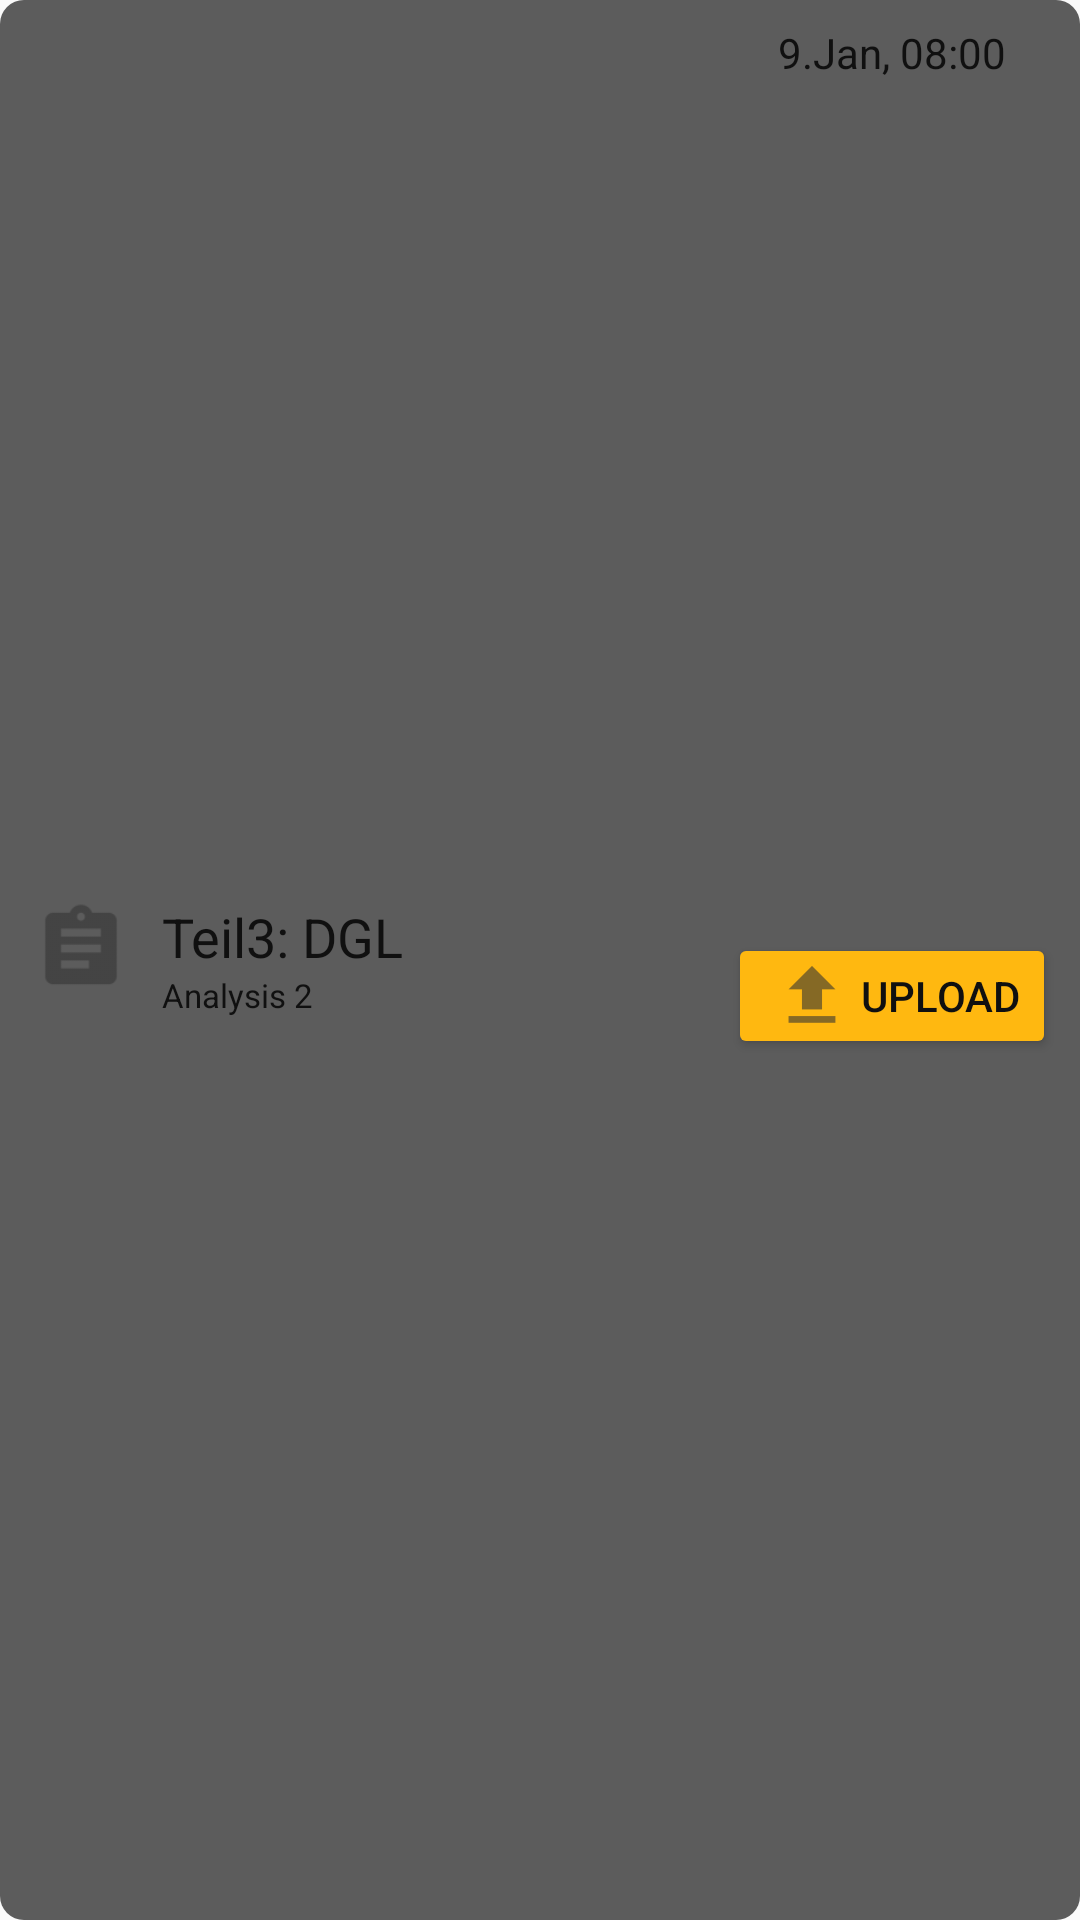

Here is an Android app screen rendered from its layout file. Give the layout XML and the strings, colors and styles it references.
<!-- AndroidManifest.xml: application theme AppTheme.NoActionBar -->
<!-- res/layout/exercise_item.xml -->
<?xml version="1.0" encoding="utf-8"?>
<android.support.constraint.ConstraintLayout xmlns:android="http://schemas.android.com/apk/res/android"
    xmlns:app="http://schemas.android.com/apk/res-auto"
    xmlns:tools="http://schemas.android.com/tools"
    android:layout_width="match_parent"
    android:layout_height="wrap_content"
    android:background="@drawable/exercise_item_highlight">

    <TextView
        android:id="@+id/txt_title"
        android:layout_width="0dp"
        android:layout_height="wrap_content"
        android:layout_marginBottom="8dp"
        android:layout_marginStart="8dp"
        android:text="Teil3: DGL"
        android:textSize="18sp"
        app:layout_constraintBottom_toBottomOf="@+id/ic_assign"
        app:layout_constraintEnd_toStartOf="@+id/btn_upload"
        app:layout_constraintStart_toEndOf="@+id/ic_assign"
        app:layout_constraintTop_toTopOf="@+id/ic_assign" />

    <ImageView
        android:id="@+id/ic_assign"
        android:layout_width="38dp"
        android:layout_height="41dp"
        android:layout_marginBottom="8dp"
        android:layout_marginStart="8dp"
        app:layout_constraintBottom_toBottomOf="parent"
        app:layout_constraintStart_toStartOf="parent"
        app:layout_constraintTop_toTopOf="parent"
        app:srcCompat="@drawable/ic_assignments" />

    <Button
        android:id="@+id/btn_upload"
        android:layout_width="wrap_content"
        android:layout_height="42dp"
        android:layout_marginBottom="8dp"
        android:layout_marginEnd="8dp"
        android:backgroundTint="@color/colorAccent"
        android:drawableLeft="@drawable/ic_upload"
        android:text="upload"
        app:layout_constraintBottom_toBottomOf="parent"
        app:layout_constraintEnd_toEndOf="parent"
        app:layout_constraintTop_toBottomOf="@+id/txt_due" />

    <TextView
        android:id="@+id/txt_due"
        android:layout_width="wrap_content"
        android:layout_height="24dp"
        android:layout_marginEnd="8dp"
        android:layout_marginStart="8dp"
        android:layout_marginTop="8dp"
        android:text="9.Jan, 08:00"
        app:layout_constraintEnd_toEndOf="@+id/btn_upload"
        app:layout_constraintStart_toEndOf="@+id/txt_lesson"
        app:layout_constraintTop_toTopOf="parent" />

    <TextView
        android:id="@+id/txt_lesson"
        android:layout_width="0dp"
        android:layout_height="wrap_content"
        android:text="Analysis 2"
        android:textSize="11sp"
        app:layout_constraintEnd_toEndOf="@+id/txt_title"
        app:layout_constraintStart_toStartOf="@+id/txt_title"
        app:layout_constraintTop_toBottomOf="@+id/txt_title" />

</android.support.constraint.ConstraintLayout>
<!-- resources referenced by this layout -->
<resources>
  <color name="colorAccent">#ffb810</color>
  <!-- drawable exercise_item_highlight (drawable) -->
  <?xml version="1.0" encoding="utf-8"?>
  <selector xmlns:android="http://schemas.android.com/apk/res/android">
      <item android:state_activated="false">
          <layer-list xmlns:android="http://schemas.android.com/apk/res/android">
              <item>
                  <shape  android:shape="rectangle">
                      <solid android:color="#5c5c5c"/>
                      <corners android:radius="8dp" />
                  </shape>
              </item>
          </layer-list>
      </item>
      <item android:state_enabled="true">
          <shape
              xmlns:android="http://schemas.android.com/apk/res/android"
              android:shape="rectangle" />
      </item>
      <item android:state_enabled="false" android:state_selected="false">
          <layer-list xmlns:android="http://schemas.android.com/apk/res/android">
              <item>
                  <shape  android:shape="rectangle">
                      <stroke android:color="@android:color/holo_red_dark" android:width="1dp"/>
                      <corners android:radius="8dp" />
                  </shape>
              </item>
  
          </layer-list>
      </item>
      <item android:state_enabled="false" android:state_selected="true">
          <layer-list xmlns:android="http://schemas.android.com/apk/res/android">
              <item>
                  <shape  android:shape="rectangle">
                      <solid android:color="@color/colorAccent"/>
                      <stroke android:color="@android:color/holo_red_dark" android:width="1dp"/>
                      <corners android:radius="8dp" />
                  </shape>
              </item>
  
          </layer-list>
      </item>
  </selector>
  <!-- drawable ic_assignments: png bitmap (drawable-hdpi, 447 bytes) -->
  <!-- drawable ic_upload: png bitmap (drawable-hdpi, 267 bytes) -->
  <style name="AppTheme.NoActionBar" parent="AppTheme">
          <item name="windowActionBar">false</item>
          <item name="windowNoTitle">true</item>
          <item name="android:textColor">@color/textDark</item>
      </style>
  <style name="AppTheme" parent="Theme.AppCompat.Light">
          
          <item name="colorPrimary">@color/colorPrimary</item>
          <item name="colorPrimaryDark">@color/colorPrimaryDark</item>
          <item name="colorAccent">@color/colorAccent</item>
          <item name="colorControlNormal">@color/border</item>
        
          <item name="colorControlActivated">@color/colorAccent</item>
          <item name="colorControlHighlight">@color/colorAccent</item>
          <item name="android:statusBarColor" tools:targetApi="lollipop">@color/colorPrimaryDark</item>
          <item name="android:windowActivityTransitions">true</item>
      </style>
  <color name="textDark">#101010</color>
  <color name="colorPrimary">#2e7dcc</color>
  <color name="colorPrimaryDark">#185da1</color>
  <color name="border">#08233e</color>
</resources>
